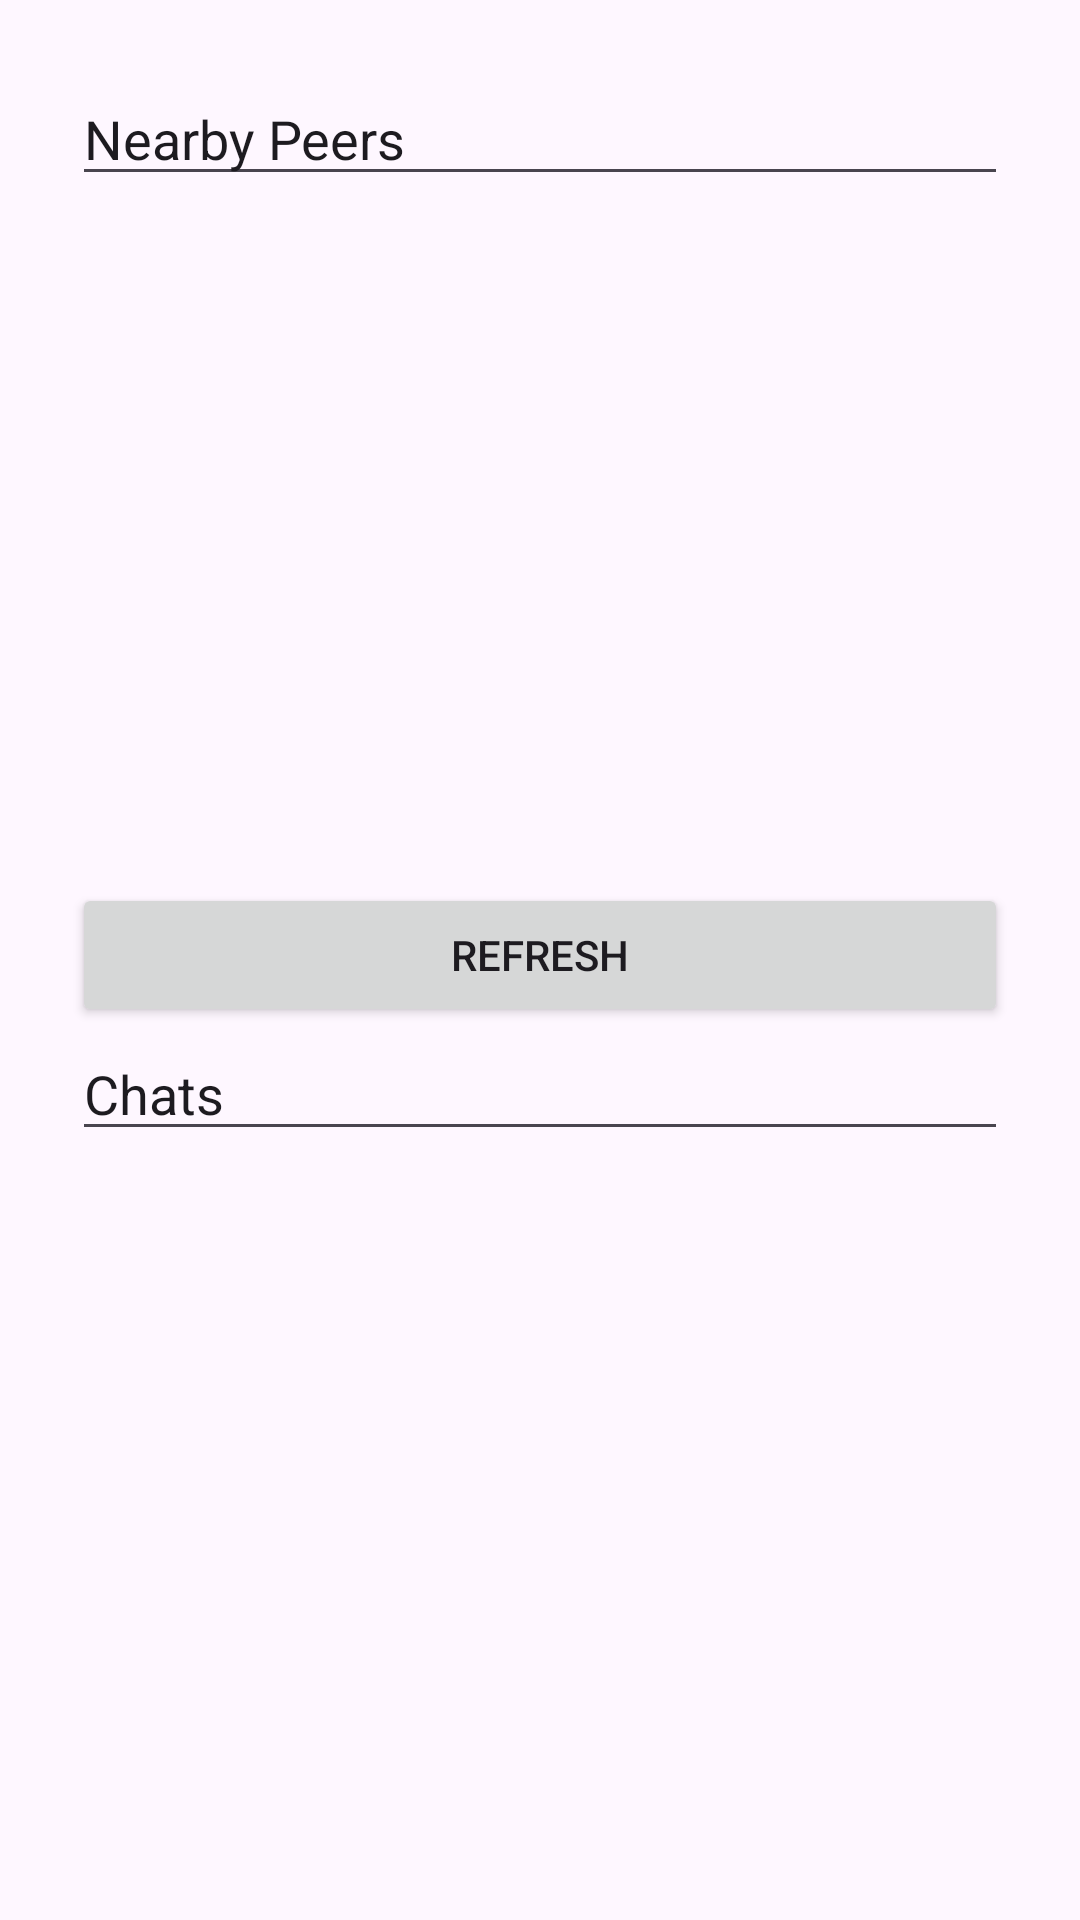

The Android layout XML behind this screen, and the referenced resources:
<!-- AndroidManifest.xml: application theme Theme.LoginScreen -->
<!-- res/layout/activity_main.xml -->
<LinearLayout xmlns:android="http://schemas.android.com/apk/res/android"
    android:orientation="vertical"
    android:padding="24dp"
    android:gravity="center"
    android:layout_width="match_parent"
    android:layout_height="match_parent">

    <EditText
        android:id="@+id/editTextText2"
        android:layout_width="match_parent"
        android:layout_height="wrap_content"
        android:ems="10"
        android:inputType="text"
        android:text="Nearby Peers" />

    <ListView
        android:id="@+id/NearbyPeers"
        android:layout_width="match_parent"
        android:layout_height="229dp" />

    <Button
        android:id="@+id/btnRefresh"
        android:layout_width="match_parent"
        android:layout_height="wrap_content"
        android:text="@string/refresh_peers" />

    <EditText
        android:id="@+id/editTextText3"
        android:layout_width="match_parent"
        android:layout_height="wrap_content"
        android:ems="10"
        android:inputType="text"
        android:text="Chats" />

    <androidx.recyclerview.widget.RecyclerView
        android:id="@+id/ActiveChats"
        android:layout_width="match_parent"
        android:layout_height="match_parent" />

</LinearLayout>
<!-- resources referenced by this layout -->
<resources>
  <string name="refresh_peers">Refresh</string>
  <style name="Theme.LoginScreen" parent="Theme.Material3.DayNight.NoActionBar">
          <item name="colorPrimary">@color/purple_500</item>
          <item name="colorOnPrimary">@android:color/white</item>
  
      </style>
  <color name="purple_500">#008577</color>
</resources>
